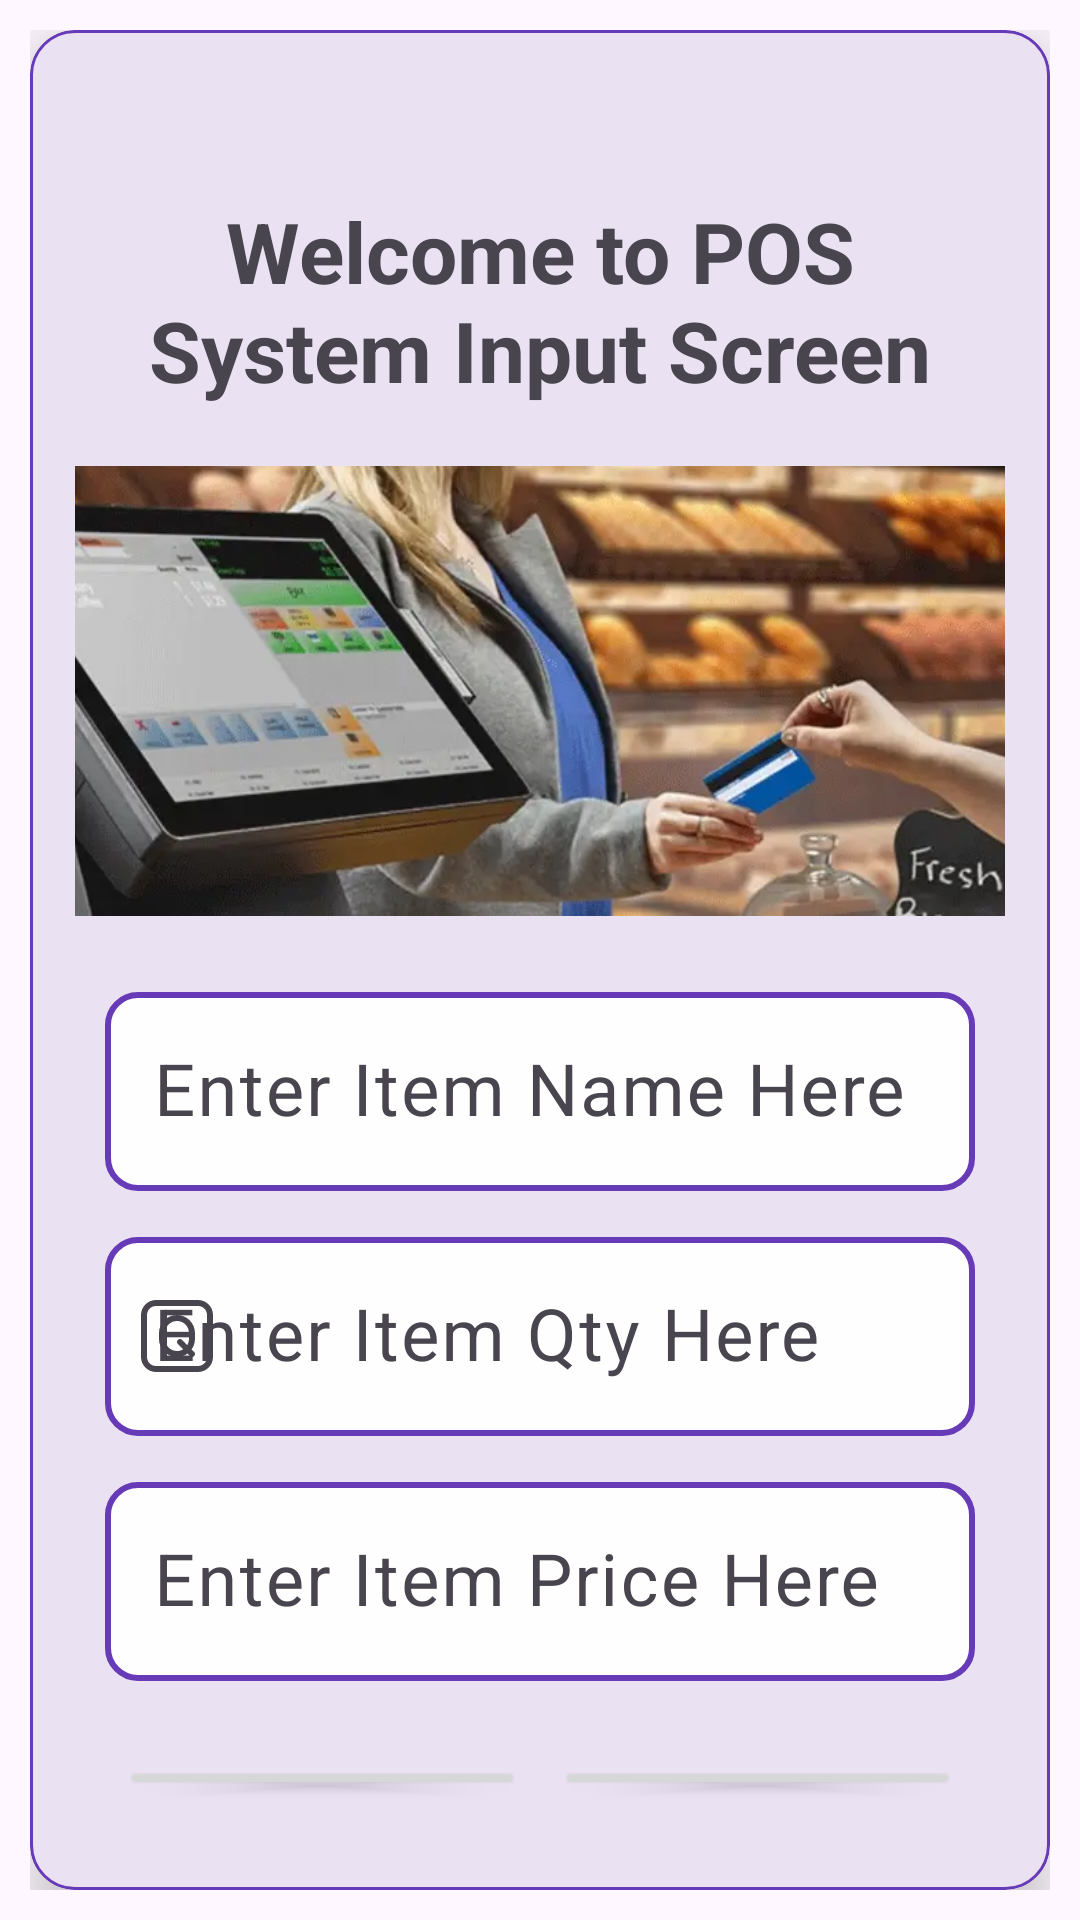

Here is an Android app screen rendered from its layout file. Give the layout XML and the strings, colors and styles it references.
<!-- AndroidManifest.xml: application theme Theme.PointOfSale -->
<!-- res/layout/activity_main.xml -->
<?xml version="1.0" encoding="utf-8"?>
<LinearLayout xmlns:android="http://schemas.android.com/apk/res/android"
    xmlns:app="http://schemas.android.com/apk/res-auto"
    xmlns:tools="http://schemas.android.com/tools"
    android:layout_width="match_parent"
    android:layout_height="match_parent"
    android:gravity="center"
    android:orientation="vertical"
    android:padding="10dp"
    tools:context=".MainActivity">

    <com.google.android.material.card.MaterialCardView
        android:layout_width="match_parent"
        android:layout_height="wrap_content"
        app:cardCornerRadius="15dp"
        app:cardElevation="10dp"
        app:strokeColor="#673AB7">

        <LinearLayout
            android:layout_width="match_parent"
            android:layout_height="wrap_content"
            android:layout_margin="5dp"
            android:orientation="vertical">

            
            <TextView
                android:layout_width="wrap_content"
                android:layout_height="wrap_content"
                android:layout_marginStart="10dp"
                android:layout_marginTop="40dp"
                android:layout_marginEnd="10dp"
                android:gravity="center"
                android:padding="10dp"
                android:text="Welcome to POS System Input Screen"
                android:textSize="28sp"
                android:textStyle="bold" />

            

            <ImageView
                android:layout_width="match_parent"
                android:layout_height="150dp"
                android:layout_marginStart="10dp"
                android:layout_marginTop="10dp"
                android:layout_marginEnd="10dp"
                android:scaleType="centerCrop"
                android:src="@drawable/pos_icon" />

            
            <LinearLayout
                android:layout_width="match_parent"
                android:layout_height="wrap_content"
                android:layout_margin="10dp"
                android:orientation="vertical">

                
                <com.google.android.material.textfield.TextInputLayout
                    android:layout_width="match_parent"
                    android:layout_height="wrap_content"
                    android:layout_marginStart="10dp"
                    android:layout_marginTop="10dp"
                    android:layout_marginEnd="10dp"
                    app:endIconMode="clear_text"
                    app:startIconDrawable="@drawable/item_name">

                    <com.google.android.material.textfield.TextInputEditText
                        android:id="@+id/itemName"
                        android:layout_width="match_parent"
                        android:layout_height="wrap_content"
                        android:layout_marginBottom="10dp"
                        android:background="@drawable/custom_shape"
                        android:hint="Enter Item Name Here"
                        android:inputType="text"
                        android:textColor="@color/black"
                        android:textSize="24sp" />


                </com.google.android.material.textfield.TextInputLayout>


                
                <com.google.android.material.textfield.TextInputLayout
                    android:layout_width="match_parent"
                    android:layout_height="wrap_content"
                    android:layout_marginStart="10dp"
                    android:layout_marginEnd="10dp"
                    app:endIconMode="clear_text"
                    app:startIconDrawable="@drawable/square_q_10456966">

                    <com.google.android.material.textfield.TextInputEditText
                        android:id="@+id/itemQty"
                        android:layout_width="match_parent"
                        android:layout_height="wrap_content"
                        android:layout_marginBottom="10dp"
                        android:background="@drawable/custom_shape"
                        android:hint="Enter Item Qty Here"
                        android:inputType="number"
                        android:textColor="@color/black"
                        android:textSize="24sp" />


                </com.google.android.material.textfield.TextInputLayout>


                
                <com.google.android.material.textfield.TextInputLayout
                    android:layout_width="match_parent"
                    android:layout_height="wrap_content"
                    android:layout_marginStart="10dp"
                    android:layout_marginEnd="10dp"
                    app:endIconMode="clear_text"
                    app:startIconDrawable="@drawable/price_icon">

                    <com.google.android.material.textfield.TextInputEditText
                        android:id="@+id/itemPrice"
                        android:layout_width="match_parent"
                        android:layout_height="wrap_content"
                        android:background="@drawable/custom_shape"
                        android:hint="Enter Item Price Here"
                        android:inputType="number"
                        android:textColor="@color/black"
                        android:textSize="24sp" />


                </com.google.android.material.textfield.TextInputLayout>


                
                <LinearLayout
                    android:layout_width="match_parent"
                    android:layout_height="wrap_content"
                    android:layout_marginStart="10dp"
                    android:layout_marginTop="20dp"
                    android:layout_marginEnd="10dp"
                    android:layout_marginBottom="10dp"
                    android:orientation="horizontal">

                    <Button
                        android:id="@+id/btnAdd"
                        android:layout_width="match_parent"
                        android:layout_height="wrap_content"
                        android:layout_margin="5dp"
                        android:layout_weight="1"
                        android:padding="10dp"
                        android:text="Add"
                        android:textSize="24sp" />

                    <Button
                        android:id="@+id/btnConfirm"
                        android:layout_width="match_parent"
                        android:layout_height="wrap_content"
                        android:layout_margin="5dp"
                        android:layout_weight="1"
                        android:padding="10dp"
                        android:text="Confirm"
                        android:textSize="24sp" />

                </LinearLayout>

            </LinearLayout>

        </LinearLayout>

    </com.google.android.material.card.MaterialCardView>

</LinearLayout>
<!-- resources referenced by this layout -->
<resources>
  <!-- drawable custom_shape (drawable) -->
  <?xml version="1.0" encoding="utf-8"?>
  <shape xmlns:android="http://schemas.android.com/apk/res/android">
      <corners android:radius="10dp"/>
      <solid android:color="#FFFEFE"/>
      <stroke android:color="#673AB7"
          android:width="2dp"
          />
  </shape>
  <!-- drawable pos_icon: webp bitmap (drawable, 35088 bytes) -->
  <!-- drawable square_q_10456966 (drawable) -->
  <vector android:height="24dp" android:viewportHeight="24"
      android:viewportWidth="24" android:width="24dp" xmlns:android="http://schemas.android.com/apk/res/android">
      <path android:fillColor="#FF000000" android:pathData="m19,0L5,0C2.243,0 0,2.243 0,5v14c0,2.757 2.243,5 5,5h14c2.757,0 5,-2.243 5,-5L24,5c0,-2.757 -2.243,-5 -5,-5ZM22,19c0,1.654 -1.346,3 -3,3L5,22c-1.654,0 -3,-1.346 -3,-3L2,5c0,-1.654 1.346,-3 3,-3h14c1.654,0 3,1.346 3,3v14ZM16.874,16.46c0.701,-0.991 1.115,-2.204 1.115,-3.513v-1.893c0,-3.338 -2.687,-6.054 -5.988,-6.054s-6.012,2.716 -6.012,6.054v1.893c0,3.338 2.697,6.054 6.012,6.054 1.291,0 2.487,-0.415 3.466,-1.12l0.827,0.827c0.195,0.195 0.451,0.293 0.707,0.293s0.512,-0.098 0.707,-0.293c0.391,-0.391 0.391,-1.023 0,-1.414l-0.833,-0.833ZM12,17c-2.212,0 -4.012,-1.818 -4.012,-4.054v-1.893c0,-2.235 1.8,-4.054 4.012,-4.054 2.236,0 3.988,1.781 3.988,4.054v1.893c0,0.766 -0.199,1.475 -0.548,2.08l-1.733,-1.733c-0.391,-0.391 -1.023,-0.391 -1.414,0s-0.391,1.023 0,1.414l1.742,1.742c-0.593,0.351 -1.287,0.551 -2.035,0.551Z"/>
  </vector>
  <style name="Theme.PointOfSale" parent="Base.Theme.PointOfSale" />
  <style name="Base.Theme.PointOfSale" parent="Theme.Material3.DayNight.NoActionBar">
          
          
      </style>
  <!-- not gathered from this repository: default colours our renderer supplied (Android Studio template values) -->
  <color name="black">#FF000000</color>
</resources>
